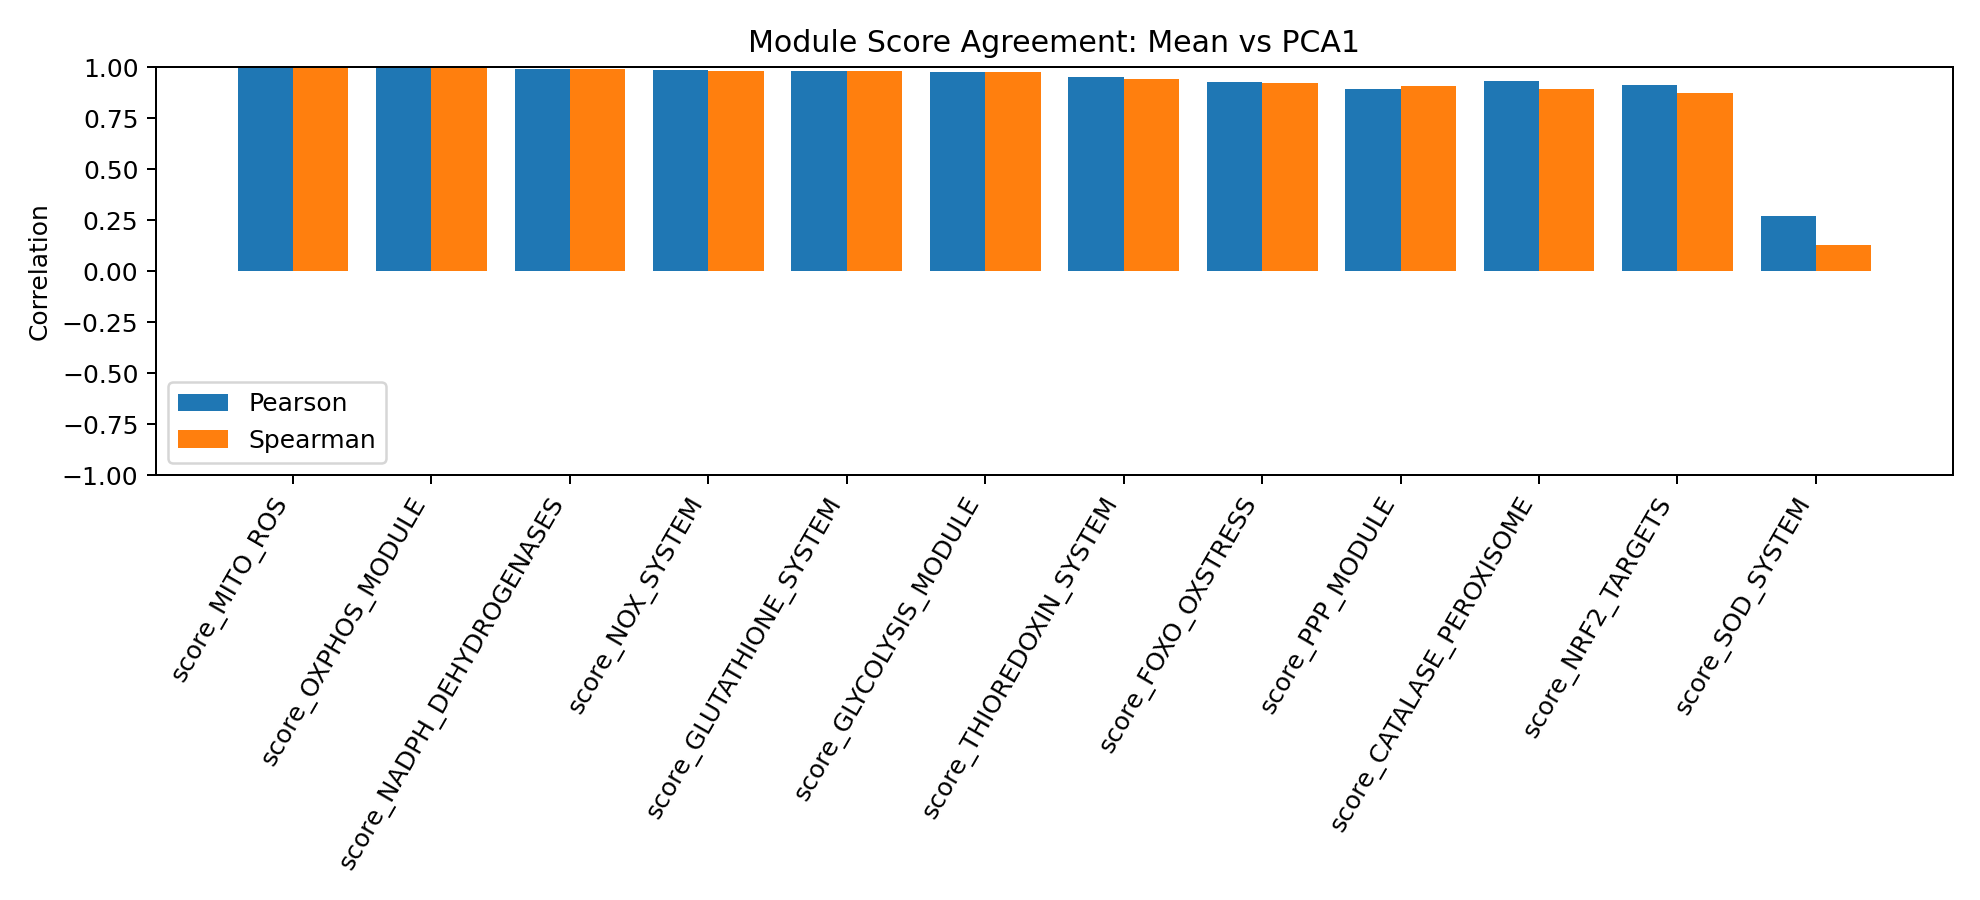

The table this chart was drawn from, first rows:
module, pearson, spearman, n
score_MITO_ROS, 0.998, 0.9971, 12000
score_OXPHOS_MODULE, 0.9978, 0.9963, 12000
score_NADPH_DEHYDROGENASES, 0.9903, 0.99, 12000
score_NOX_SYSTEM, 0.9873, 0.9833, 12000
score_GLUTATHIONE_SYSTEM, 0.9821, 0.983, 12000
score_GLYCOLYSIS_MODULE, 0.9774, 0.9785, 12000
score_THIOREDOXIN_SYSTEM, 0.9528, 0.9439, 12000
score_FOXO_OXSTRESS, 0.9289, 0.9237, 12000
score_PPP_MODULE, 0.8915, 0.9065, 12000
score_CATALASE_PEROXISOME, 0.9316, 0.8936, 12000
score_NRF2_TARGETS, 0.9121, 0.8744, 12000
score_SOD_SYSTEM, 0.2715, 0.1308, 12000
